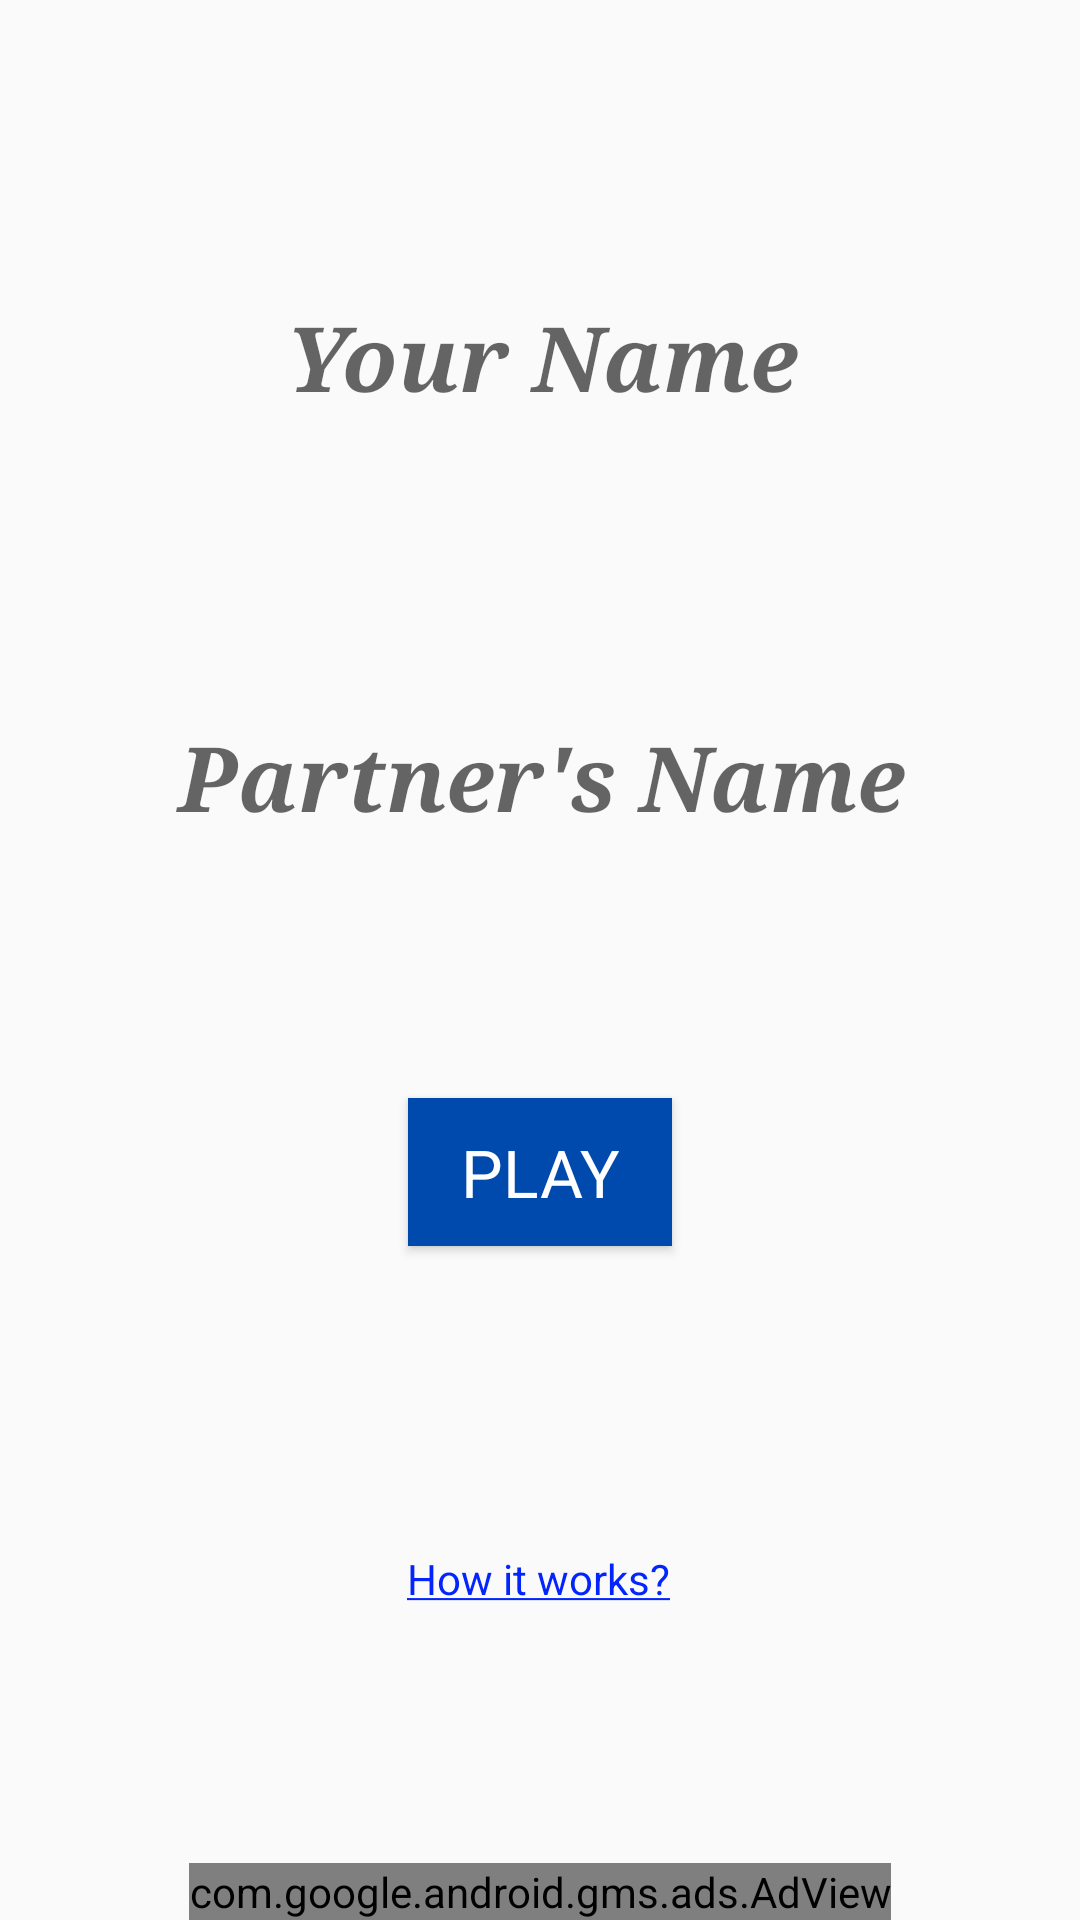

Here is an Android app screen rendered from its layout file. Give the layout XML and the strings, colors and styles it references.
<!-- AndroidManifest.xml: application theme Theme.FLAMESGame -->
<!-- res/layout/activity_main.xml -->
<?xml version="1.0" encoding="utf-8"?>
<androidx.constraintlayout.widget.ConstraintLayout xmlns:android="http://schemas.android.com/apk/res/android"
    xmlns:app="http://schemas.android.com/apk/res-auto"
    xmlns:tools="http://schemas.android.com/tools"
    android:layout_width="match_parent"
    android:layout_height="match_parent"
    tools:context=".MainActivity">


    <EditText
        android:id="@+id/editText3"
        android:layout_width="350dp"
        android:layout_height="70dp"
        android:layout_marginStart="8dp"
        android:layout_marginLeft="8dp"
        android:layout_marginTop="70dp"
        android:layout_marginEnd="8dp"
        android:layout_marginRight="8dp"
        android:background="@drawable/stroke"
        android:ems="10"
        android:gravity="center_horizontal|center_vertical"
        android:hint="Partner's Name"
        android:inputType="textPersonName"
        android:textAppearance="@style/TextAppearance.AppCompat.Large"
        android:textSize="30sp"
        android:textStyle="bold|italic"
        android:typeface="serif"
        app:layout_constraintEnd_toEndOf="parent"
        app:layout_constraintHorizontal_bias="0.454"
        app:layout_constraintStart_toStartOf="parent"
        app:layout_constraintTop_toBottomOf="@+id/editText2" />

    <EditText
        android:id="@+id/editText2"
        android:layout_width="350dp"
        android:layout_height="70dp"
        android:layout_marginStart="8dp"
        android:layout_marginTop="84dp"
        android:layout_marginEnd="8dp"
        android:background="@drawable/stroke"
        android:ems="10"
        android:gravity="center_horizontal|center_vertical"
        android:hint="@string/hint1"
        android:inputType="textPersonName"
        android:textAppearance="@style/TextAppearance.AppCompat.Large"
        android:textSize="30sp"
        android:textStyle="bold|italic"
        android:typeface="serif"
        app:layout_constraintEnd_toEndOf="parent"
        app:layout_constraintHorizontal_bias="0.488"
        app:layout_constraintStart_toStartOf="parent"
        app:layout_constraintTop_toTopOf="parent" />

    <Button
        android:id="@+id/button"
        android:layout_width="wrap_content"
        android:layout_height="wrap_content"
        android:layout_marginStart="8dp"
        android:layout_marginTop="72dp"
        android:layout_marginEnd="8dp"
        android:background="#004aad"
        android:onClick="start_match"
        android:paddingLeft="10dp"
        android:paddingTop="10dp"
        android:paddingRight="10dp"
        android:paddingBottom="10dp"
        android:text="PLAY"
        android:textAppearance="@style/TextAppearance.AppCompat.Large"
        android:textColor="#FFFFFF"

        app:backgroundTint="#004aad"
        app:layout_constraintEnd_toEndOf="parent"
        app:layout_constraintStart_toStartOf="parent"
        app:layout_constraintTop_toBottomOf="@+id/editText3" />


    <ProgressBar
        android:id="@+id/pBar"
        style="?android:attr/progressBarStyleLarge"
        android:layout_width="wrap_content"
        android:layout_height="wrap_content"

        android:layout_centerHorizontal="true"
        android:layout_marginStart="8dp"
        android:layout_marginLeft="8dp"
        android:visibility="gone"
        app:layout_constraintBottom_toBottomOf="parent"
        app:layout_constraintEnd_toEndOf="parent"
        app:layout_constraintStart_toStartOf="parent"
        app:layout_constraintTop_toTopOf="parent" />

    <TextView
        android:id="@+id/textView4"
        android:layout_width="wrap_content"
        android:layout_height="wrap_content"
        android:layout_marginTop="16dp"
        android:clickable="true"
        android:focusable="true"
        android:onClick="show_how"
        android:text="@string/link"
        android:textColor="#0325FD"
        app:layout_constraintBottom_toTopOf="@+id/adView"
        app:layout_constraintEnd_toEndOf="parent"
        app:layout_constraintHorizontal_bias="0.498"
        app:layout_constraintStart_toStartOf="parent"
        app:layout_constraintTop_toBottomOf="@+id/button"
        tools:ignore="TouchTargetSizeCheck" />

    <com.google.android.gms.ads.AdView
        android:id="@+id/adView"
        android:layout_width="wrap_content"
        android:layout_height="wrap_content"
        android:layout_alignParentBottom="true"
        android:layout_centerHorizontal="true"
        app:adSize="BANNER"

        app:adUnitId="ca-app-pub-7831928589958637/8154017769"
        app:layout_constraintBottom_toBottomOf="parent"
        app:layout_constraintEnd_toEndOf="parent"
        app:layout_constraintStart_toStartOf="parent" />
    

</androidx.constraintlayout.widget.ConstraintLayout>
<!-- resources referenced by this layout -->
<resources>
  <string name="hint1">Your Name</string>
  <string name="link"><u>How it works?</u></string>
  <style name="Theme.FLAMESGame" parent="Theme.AppCompat.Light.DarkActionBar">
          
  
          <item name="titleTextColor">@color/colorAccent</item>
          <item name="subtitleTextColor">@color/colorAccent</item>
          <item name="colorPrimary">@color/colorPrimary</item>
          <item name="colorPrimaryDark">@color/colorPrimaryDark</item>
          <item name="colorAccent">@color/colorAccent</item>
  
          <item name="android:textColor">#000000</item>
      </style>
  <color name="colorAccent">#040404</color>
  <color name="colorPrimary">#FFFFFF</color>
  <color name="colorPrimaryDark">#FFFFFF</color>
</resources>
